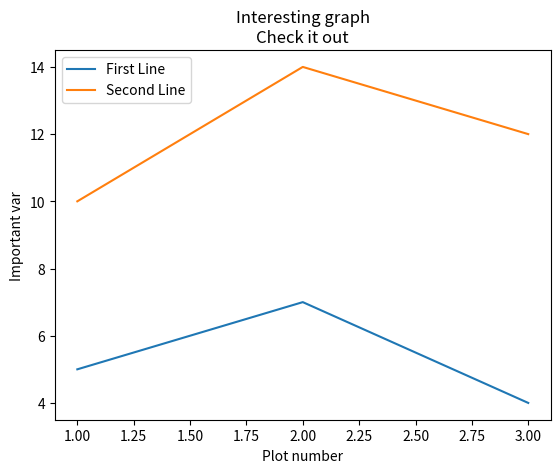

Python code for this plot:
import matplotlib.pyplot as plt

# наши данные
x = [1, 2, 3]
y = [5, 7, 4]
# добавим больше данных
x2 = [1, 2, 3]
y2 = [10, 14, 12]

# собственно график, который мы будем настраивать
plt.plot(x, y, label='First Line')
# добавим еще график
# поле label используется для последующего отображения в legend
plt.plot(x2, y2, label='Second Line')
# настраиваем лэйблы под осями x и y
plt.xlabel('Plot number')
plt.ylabel('Important var')

plt.legend()
# название нашего графика
plt.title('Interesting graph\nCheck it out')
plt.show()